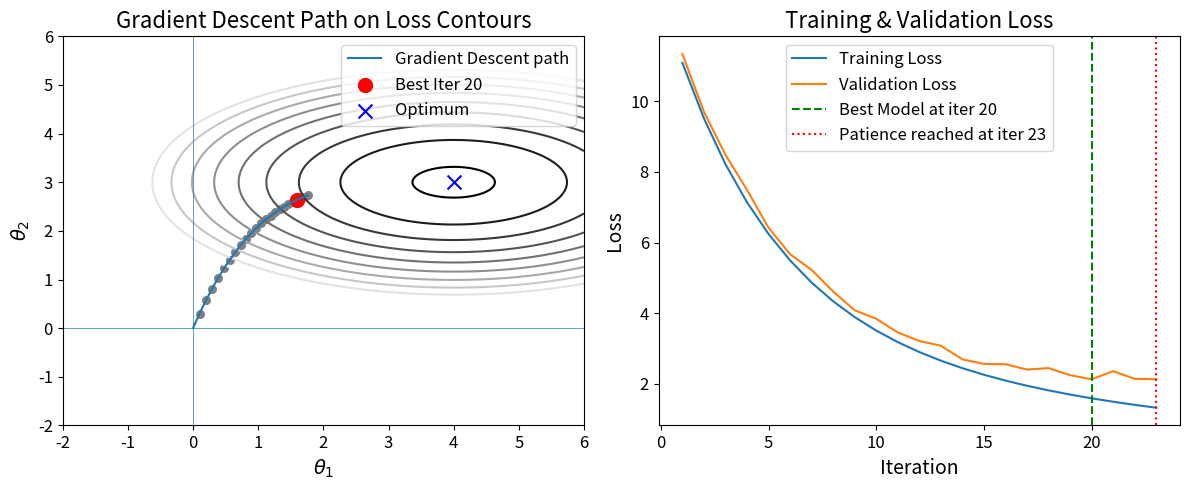

The matplotlib source for this figure:
import numpy as np
import matplotlib.pyplot as plt

# Global settings
plt.rcParams.update({
    'figure.figsize': (12, 5),
    'axes.titlesize': 16,
    'axes.labelsize': 14,
    'xtick.labelsize': 12,
    'ytick.labelsize': 12,
    'legend.fontsize': 12
})

# 1) Contour setup
theta1 = np.linspace(-2, 6, 400)
theta2 = np.linspace(-2, 6, 400)
T1, T2 = np.meshgrid(theta1, theta2)
opt = np.array([4.0, 3.0])
J = ((T1 - opt[0]) / 2)**2 + (T2 - opt[1])**2

def grad(theta):
    return np.array([(theta[0] - opt[0]) / 2,
                     2 * (theta[1] - opt[1])])

# 2) Gradient descent + early stopping simulation
eta = 0.05      # smaller step size for wider spread
max_iters = 200
patience = 3

theta = np.array([0.0, 0.0])
path = [theta.copy()]
train_loss = []
val_loss = []
best_val = np.inf
wait = 0
best_idx = 0
stop_idx = max_iters
np.random.seed(42)

for i in range(1, max_iters + 1):
    # gradient update
    theta = theta - eta * grad(theta)
    path.append(theta.copy())

    # training loss
    t_loss = ((theta - opt) * np.array([0.5, 1.0]))**2
    t_loss = t_loss.sum()
    train_loss.append(t_loss)

    # validation loss: train + 0.2 noise + slight bump past iter 8
    noise = np.random.normal(scale=0.1)
    v_loss = t_loss + 0.2 + noise
    if i > 8:
        v_loss += 0.04 * (i - 8)
    val_loss.append(v_loss)

    # early stopping on validation
    if v_loss < best_val:
        best_val = v_loss
        best_idx = i
        wait = 0
    else:
        wait += 1
        if wait >= patience:
            stop_idx = i
            break

# trim to stopping
total_iters = stop_idx
path = np.array(path[:total_iters+1])
iters = np.arange(1, total_iters+1)
train_loss = train_loss[:total_iters]
val_loss = val_loss[:total_iters]

# 3) Plotting
fig, (ax1, ax2) = plt.subplots(1, 2)

# Left: full contour + GD path
ax1.contour(T1, T2, J, levels=np.linspace(0.1, 6, 10), cmap='gray')
ax1.plot(path[:,0], path[:,1], '-', lw=1.5, label='Gradient Descent path')
# points in gray
ax1.scatter(path[1:,0], path[1:,1], s=30, color='gray')
# highlight best iteration
best_point = path[best_idx]
ax1.scatter(best_point[0], best_point[1], s=100, color='red',
            label=f'Best Iter {best_idx}')
# optimum marker
ax1.scatter(opt[0], opt[1], color='blue', marker='x', s=100,
            label='Optimum')
ax1.set_title('Gradient Descent Path on Loss Contours')
ax1.set_xlabel(r'$\theta_1$')
ax1.set_ylabel(r'$\theta_2$')
ax1.axhline(0, lw=0.5)
ax1.axvline(0, lw=0.5)
ax1.legend()

# Right: loss curves + markers
ax2.plot(iters, train_loss, label='Training Loss')
ax2.plot(iters, val_loss, label='Validation Loss')
ax2.axvline(best_idx, color='green', linestyle='--',
            label=f'Best Model at iter {best_idx}')
ax2.axvline(stop_idx, color='red', linestyle=':',
            label=f'Patience reached at iter {stop_idx}')
ax2.set_title('Training & Validation Loss')
ax2.set_xlabel('Iteration')
ax2.set_ylabel('Loss')
ax2.legend()

plt.tight_layout()
plt.savefig(r"C:\Users\AskeElsøeEngmark\PycharmProjects\MastersThesis\figs\earlystop.png", dpi=300, bbox_inches='tight')
plt.show()
